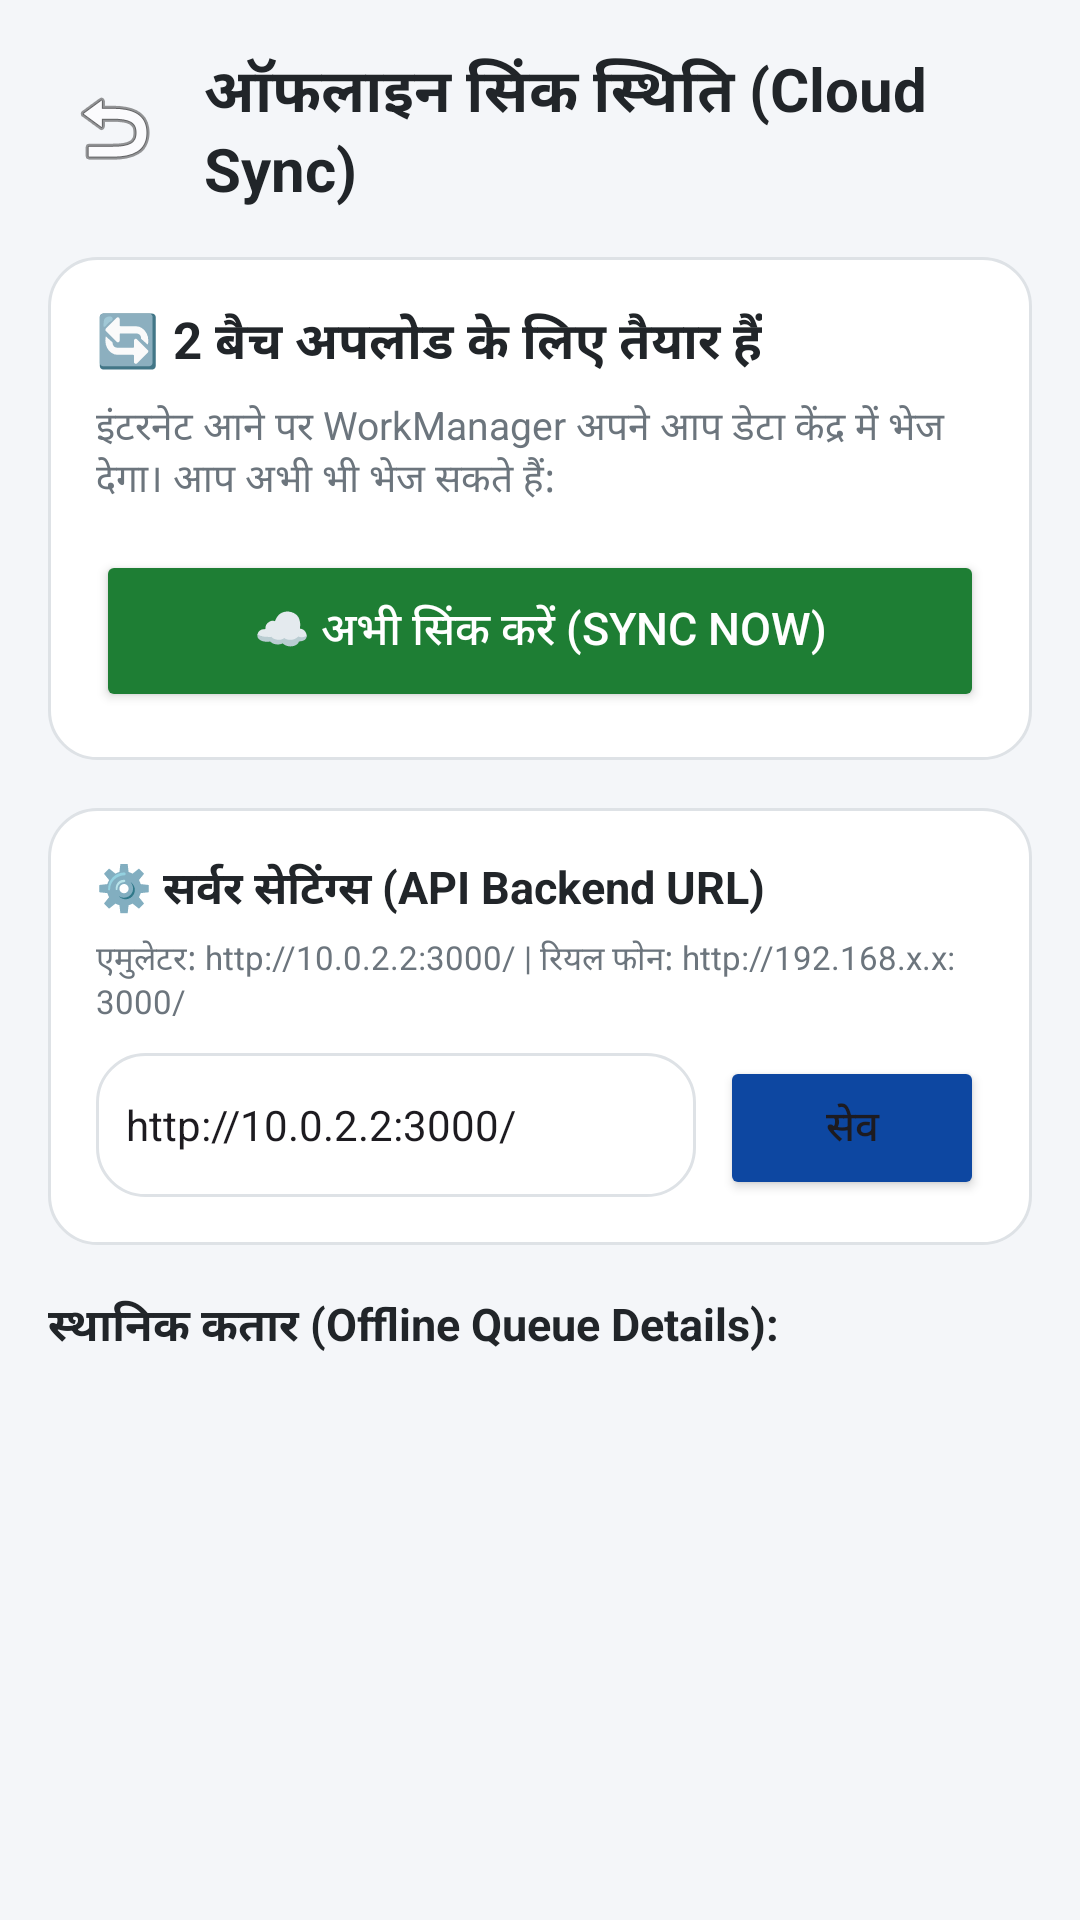

Android layout source for this screen:
<!-- AndroidManifest.xml: application theme Theme.EWasteFormalization -->
<!-- res/layout/activity_sync_status.xml -->
<?xml version="1.0" encoding="utf-8"?>
<LinearLayout xmlns:android="http://schemas.android.com/apk/res/android"
    android:layout_width="match_parent"
    android:layout_height="match_parent"
    android:orientation="vertical"
    android:background="@color/background"
    android:padding="16dp">

    
    <LinearLayout
        android:layout_width="match_parent"
        android:layout_height="wrap_content"
        android:gravity="center_vertical"
        android:layout_marginBottom="16dp">

        <ImageButton
            android:id="@+id/btnBack"
            android:layout_width="44dp"
            android:layout_height="44dp"
            android:background="?attr/selectableItemBackgroundBorderless"
            android:src="@android:drawable/ic_menu_revert" />

        <TextView
            android:layout_width="wrap_content"
            android:layout_height="wrap_content"
            android:layout_marginStart="8dp"
            android:text="ऑफलाइन सिंक स्थिति (Cloud Sync)"
            android:textColor="@color/text_primary"
            android:textSize="20sp"
            android:textStyle="bold" />
    </LinearLayout>

    
    <LinearLayout
        android:layout_width="match_parent"
        android:layout_height="wrap_content"
        android:background="@drawable/bg_card"
        android:padding="16dp"
        android:orientation="vertical"
        android:layout_marginBottom="16dp">

        <TextView
            android:id="@+id/tvSyncOverviewStatus"
            android:layout_width="wrap_content"
            android:layout_height="wrap_content"
            android:text="🔄 2 बैच अपलोड के लिए तैयार हैं"
            android:textColor="@color/text_primary"
            android:textSize="17sp"
            android:textStyle="bold" />

        <TextView
            android:layout_width="wrap_content"
            android:layout_height="wrap_content"
            android:text="इंटरनेट आने पर WorkManager अपने आप डेटा केंद्र में भेज देगा। आप अभी भी भेज सकते हैं:"
            android:textColor="@color/text_secondary"
            android:textSize="13sp"
            android:layout_marginTop="6dp" />

        <Button
            android:id="@+id/btnTriggerManualSync"
            android:layout_width="match_parent"
            android:layout_height="54dp"
            android:layout_marginTop="14dp"
            android:text="☁️ अभी सिंक करें (Sync Now)"
            android:textSize="15sp"
            android:backgroundTint="@color/primary"
            android:textColor="#FFFFFF" />
    </LinearLayout>

    
    <LinearLayout
        android:layout_width="match_parent"
        android:layout_height="wrap_content"
        android:background="@drawable/bg_card"
        android:padding="16dp"
        android:orientation="vertical"
        android:layout_marginBottom="16dp">

        <TextView
            android:layout_width="wrap_content"
            android:layout_height="wrap_content"
            android:text="⚙️ सर्वर सेटिंग्स (API Backend URL)"
            android:textColor="@color/text_primary"
            android:textSize="15sp"
            android:textStyle="bold" />

        <TextView
            android:layout_width="wrap_content"
            android:layout_height="wrap_content"
            android:text="एमुलेटर: http://10.0.2.2:3000/ | रियल फोन: http://192.168.x.x:3000/"
            android:textColor="@color/text_secondary"
            android:textSize="11sp"
            android:layout_marginTop="4dp" />

        <LinearLayout
            android:layout_width="match_parent"
            android:layout_height="wrap_content"
            android:orientation="horizontal"
            android:layout_marginTop="10dp">

            <EditText
                android:id="@+id/etBaseUrl"
                android:layout_width="0dp"
                android:layout_height="48dp"
                android:layout_weight="1"
                android:text="http://10.0.2.2:3000/"
                android:textSize="14sp"
                android:background="@drawable/bg_card"
                android:paddingHorizontal="10dp"
                android:layout_marginEnd="8dp" />

            <Button
                android:id="@+id/btnSaveUrl"
                android:layout_width="wrap_content"
                android:layout_height="48dp"
                android:text="सेव"
                android:backgroundTint="@color/cpcb_blue" />
        </LinearLayout>
    </LinearLayout>

    <TextView
        android:layout_width="wrap_content"
        android:layout_height="wrap_content"
        android:text="स्थानिक कतार (Offline Queue Details):"
        android:textColor="@color/text_primary"
        android:textSize="15sp"
        android:textStyle="bold"
        android:layout_marginBottom="8dp" />

    <androidx.recyclerview.widget.RecyclerView
        android:id="@+id/rvPendingSyncBatches"
        android:layout_width="match_parent"
        android:layout_height="0dp"
        android:layout_weight="1" />

</LinearLayout>
<!-- resources referenced by this layout -->
<resources>
  <color name="background">#F4F6F9</color>
  <color name="cpcb_blue">#0D47A1</color>
  <color name="primary">#1E7E34</color>
  <color name="text_primary">#212529</color>
  <color name="text_secondary">#6C757D</color>
  <!-- drawable bg_card (drawable) -->
  ﻿<?xml version="1.0" encoding="utf-8"?>
  <shape xmlns:android="http://schemas.android.com/apk/res/android"
      android:shape="rectangle">
      <solid android:color="@color/surface" />
      <corners android:radius="16dp" />
      <stroke android:width="1dp" android:color="@color/border" />
  </shape>
  <style name="Theme.EWasteFormalization" parent="Theme.Material3.DayNight.NoActionBar">
          <item name="colorPrimary">@color/primary</item>
          <item name="colorPrimaryVariant">@color/primary_dark</item>
          <item name="colorSecondary">@color/accent</item>
          <item name="android:statusBarColor">@color/primary_dark</item>
          <item name="android:navigationBarColor">@color/background</item>
      </style>
  <color name="surface">#FFFFFF</color>
  <color name="border">#DEE2E6</color>
  <color name="primary_dark">#155724</color>
  <color name="accent">#007BFF</color>
</resources>
